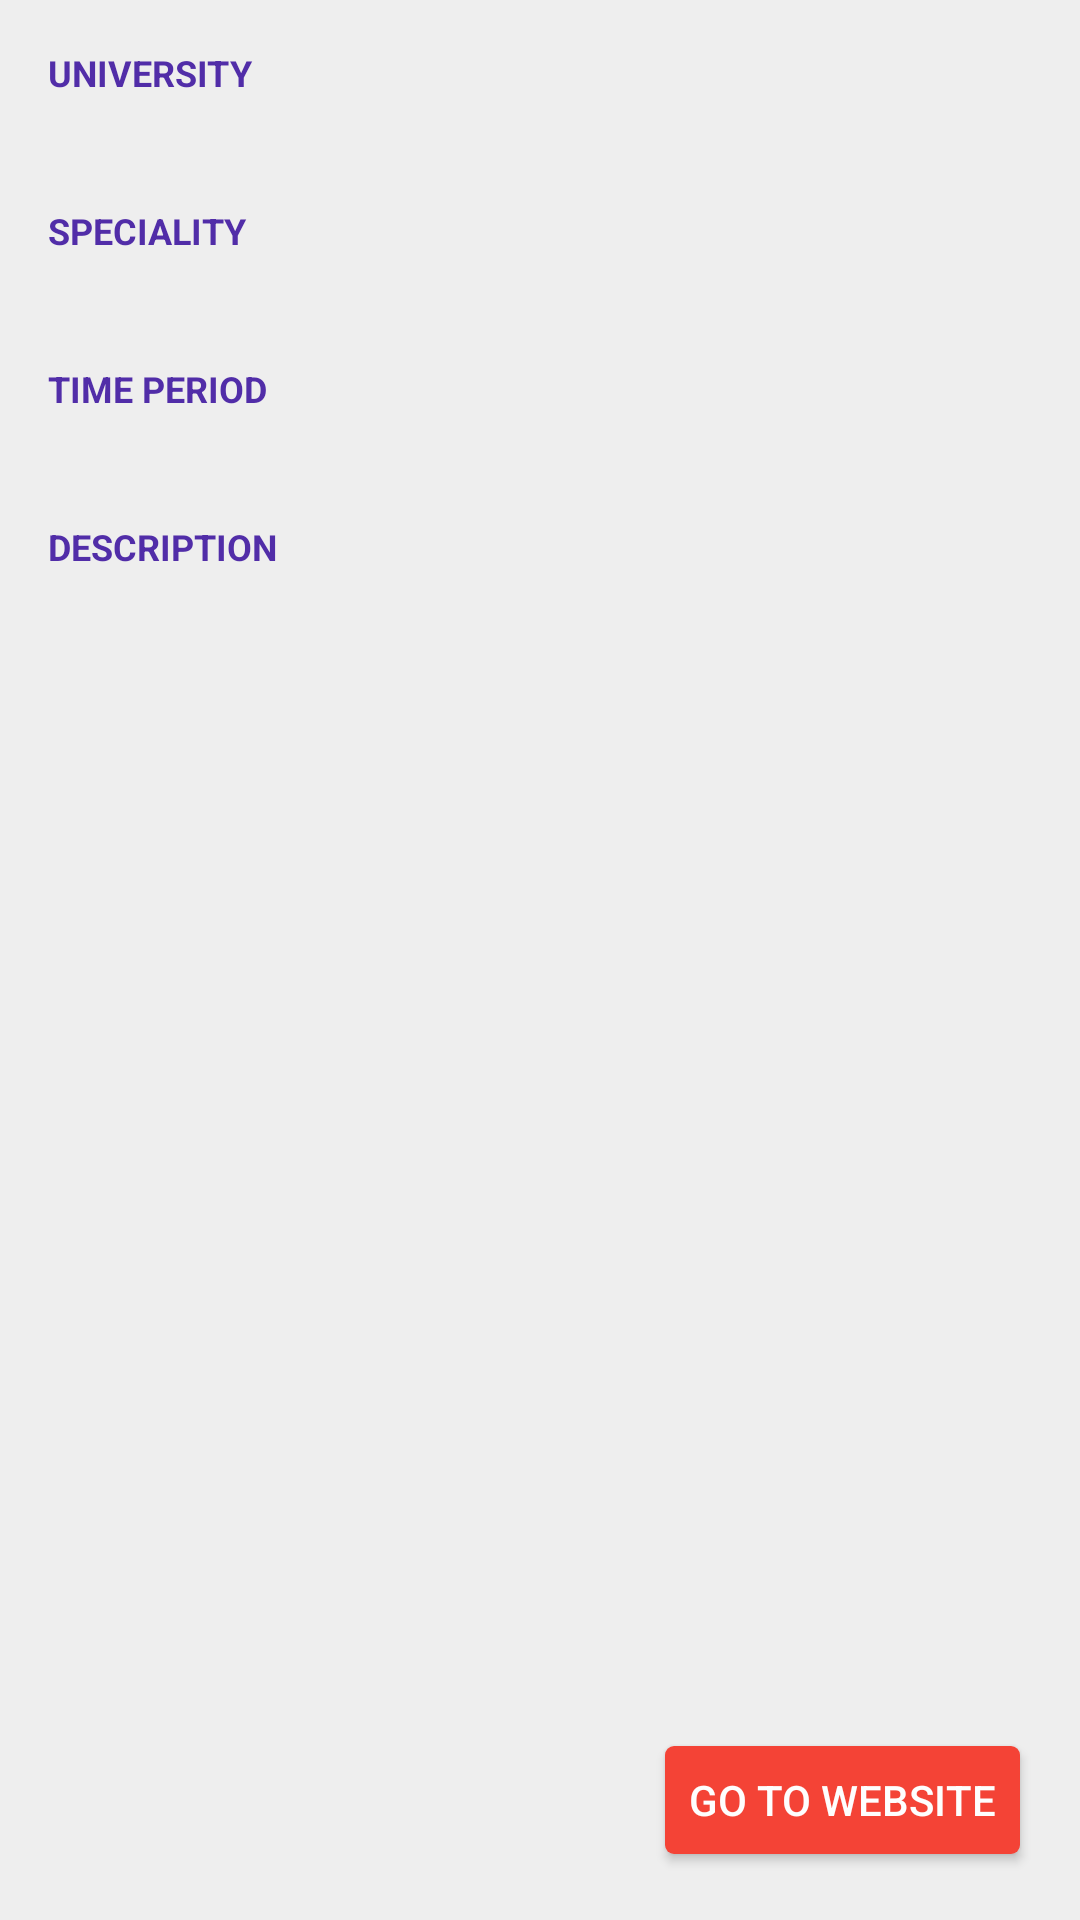

Produce the Android XML layout that renders to this screen, including the resource entries it uses.
<!-- AndroidManifest.xml: application theme AppTheme -->
<!-- res/layout/education_details.xml -->
<?xml version="1.0" encoding="utf-8"?>
<RelativeLayout xmlns:android="http://schemas.android.com/apk/res/android"
    android:layout_width="match_parent"
    android:layout_height="wrap_content"
    android:paddingRight="@dimen/horizontal_margin"
    android:paddingLeft="@dimen/horizontal_margin"
    android:paddingBottom="@dimen/vertical_margin">

    <ScrollView
        android:layout_width="match_parent"
        android:layout_height="match_parent"
        android:layout_above="@+id/link_button"
        android:overScrollMode="never"
        android:scrollbars="vertical">

        <LinearLayout
            android:id="@+id/details_container"
            android:layout_height="wrap_content"
            android:layout_width="match_parent"
            android:orientation="vertical"
            android:paddingTop="@dimen/vertical_margin"
            android:paddingBottom="@dimen/vertical_margin">

            <TextView
                android:text="@string/university_header"
                android:layout_width="match_parent"
                android:layout_height="wrap_content"
                style="@style/SectionHeader"
                android:layout_marginTop="0dp" />

            <TextView
                android:id="@+id/title"
                android:layout_width="match_parent"
                android:layout_height="wrap_content"
                style="@style/DefaultText" />

            <TextView
                android:text="@string/speciality_header"
                android:layout_width="match_parent"
                android:layout_height="wrap_content"
                style="@style/SectionHeader" />

            <TextView
                android:id="@+id/speciality"
                android:layout_width="match_parent"
                android:layout_height="wrap_content"
                style="@style/DefaultText" />

            <TextView
                android:text="@string/education_dates_header"
                android:layout_width="match_parent"
                android:layout_height="wrap_content"
                style="@style/SectionHeader" />

            <TextView
                android:id="@+id/dates"
                android:layout_width="match_parent"
                android:layout_height="wrap_content"
                style="@style/DefaultText" />

            <TextView
                android:text="@string/description_header"
                android:layout_width="match_parent"
                android:layout_height="wrap_content"
                style="@style/SectionHeader" />

            <TextView
                android:id="@+id/description"
                android:layout_width="match_parent"
                android:layout_height="wrap_content"
                style="@style/DefaultText" />
        </LinearLayout>
    </ScrollView>

    <Button
        android:id="@+id/link_button"
        android:text="@string/website_link"
        android:layout_alignParentBottom="true"
        android:layout_alignParentRight="true"
        android:layout_alignParentEnd="true"
        style="@style/ActiveButton" />
</RelativeLayout>
<!-- resources referenced by this layout -->
<resources>
  <dimen name="horizontal_margin">16dp</dimen>
  <dimen name="vertical_margin">16dp</dimen>
  <string name="description_header">Description</string>
  <string name="education_dates_header">Time period</string>
  <string name="speciality_header">Speciality</string>
  <string name="university_header">University</string>
  <string name="website_link">Go to website</string>
  <style name="ActiveButton" parent="BaseButton">
          <item name="android:background">@drawable/active_button_selector</item>
      </style>
  <style name="DefaultText">
          <item name="android:paddingLeft">@dimen/text_vertical_margin</item>
          <item name="android:paddingRight">@dimen/text_vertical_margin</item>
          <item name="android:textSize">15sp</item>
      </style>
  <style name="SectionHeader">
          <item name="android:layout_marginTop">@dimen/header_bottom_margin</item>
          <item name="android:textSize">12sp</item>
          <item name="android:textStyle">bold</item>
          <item name="android:textColor">@color/primary_dark</item>
          <item name="android:textAllCaps">true</item>
      </style>
  <style name="AppTheme" parent="BaseTheme" />
  <!-- drawable active_button_selector (drawable) -->
  <selector xmlns:android="http://schemas.android.com/apk/res/android"
      android:exitFadeDuration="@android:integer/config_shortAnimTime" >
      <item android:drawable="@drawable/accent_button_highlighted" android:state_selected="true" />
      <item android:drawable="@drawable/accent_button_highlighted" android:state_pressed="true" />
      <item android:drawable="@drawable/accent_button" />
  </selector>
  <dimen name="text_vertical_margin">8dp</dimen>
  <dimen name="header_bottom_margin">16dp</dimen>
  <color name="primary_dark">#512DA8</color>
  <style name="BaseTheme" parent="Theme.AppCompat.NoActionBar">
          
          <item name="colorPrimary">@color/primary</item>
  
          
          <item name="colorPrimaryDark">@color/primary_dark</item>
  
          
          <item name="colorAccent">@color/accent</item>
  
          <item name="android:windowBackground">@color/background</item>
          <item name="android:textColor">@color/text</item>
      </style>
  <dimen name="button_height">36dp</dimen>
  <dimen name="button_min_width">36dp</dimen>
  <color name="text_white">#FEFEFE</color>
  <dimen name="button_horizontal_padding">8dp</dimen>
  <dimen name="button_horizontal_margin">4dp</dimen>
  <dimen name="button_vertical_margin">6dp</dimen>
  <!-- drawable accent_button_highlighted (drawable) -->
  <?xml version="1.0" encoding="utf-8"?>
  <shape xmlns:android="http://schemas.android.com/apk/res/android"
      android:shape="rectangle">
      <corners android:radius="@dimen/button_radius" />
      <solid android:color="@color/accent_dark" />
  </shape>
  <!-- drawable accent_button (drawable) -->
  <?xml version="1.0" encoding="utf-8"?>
  <shape xmlns:android="http://schemas.android.com/apk/res/android"
      android:shape="rectangle">
      <corners android:radius="@dimen/button_radius" />
      <solid android:color="@color/accent" />
  </shape>
  <color name="primary">#673AB7</color>
  <color name="accent">#F44336</color>
  <color name="background">#EEEEEE</color>
  <color name="text">#DD000000</color>`
  <dimen name="button_radius">3dp</dimen>
  <color name="accent_dark">#B50001</color>
</resources>
